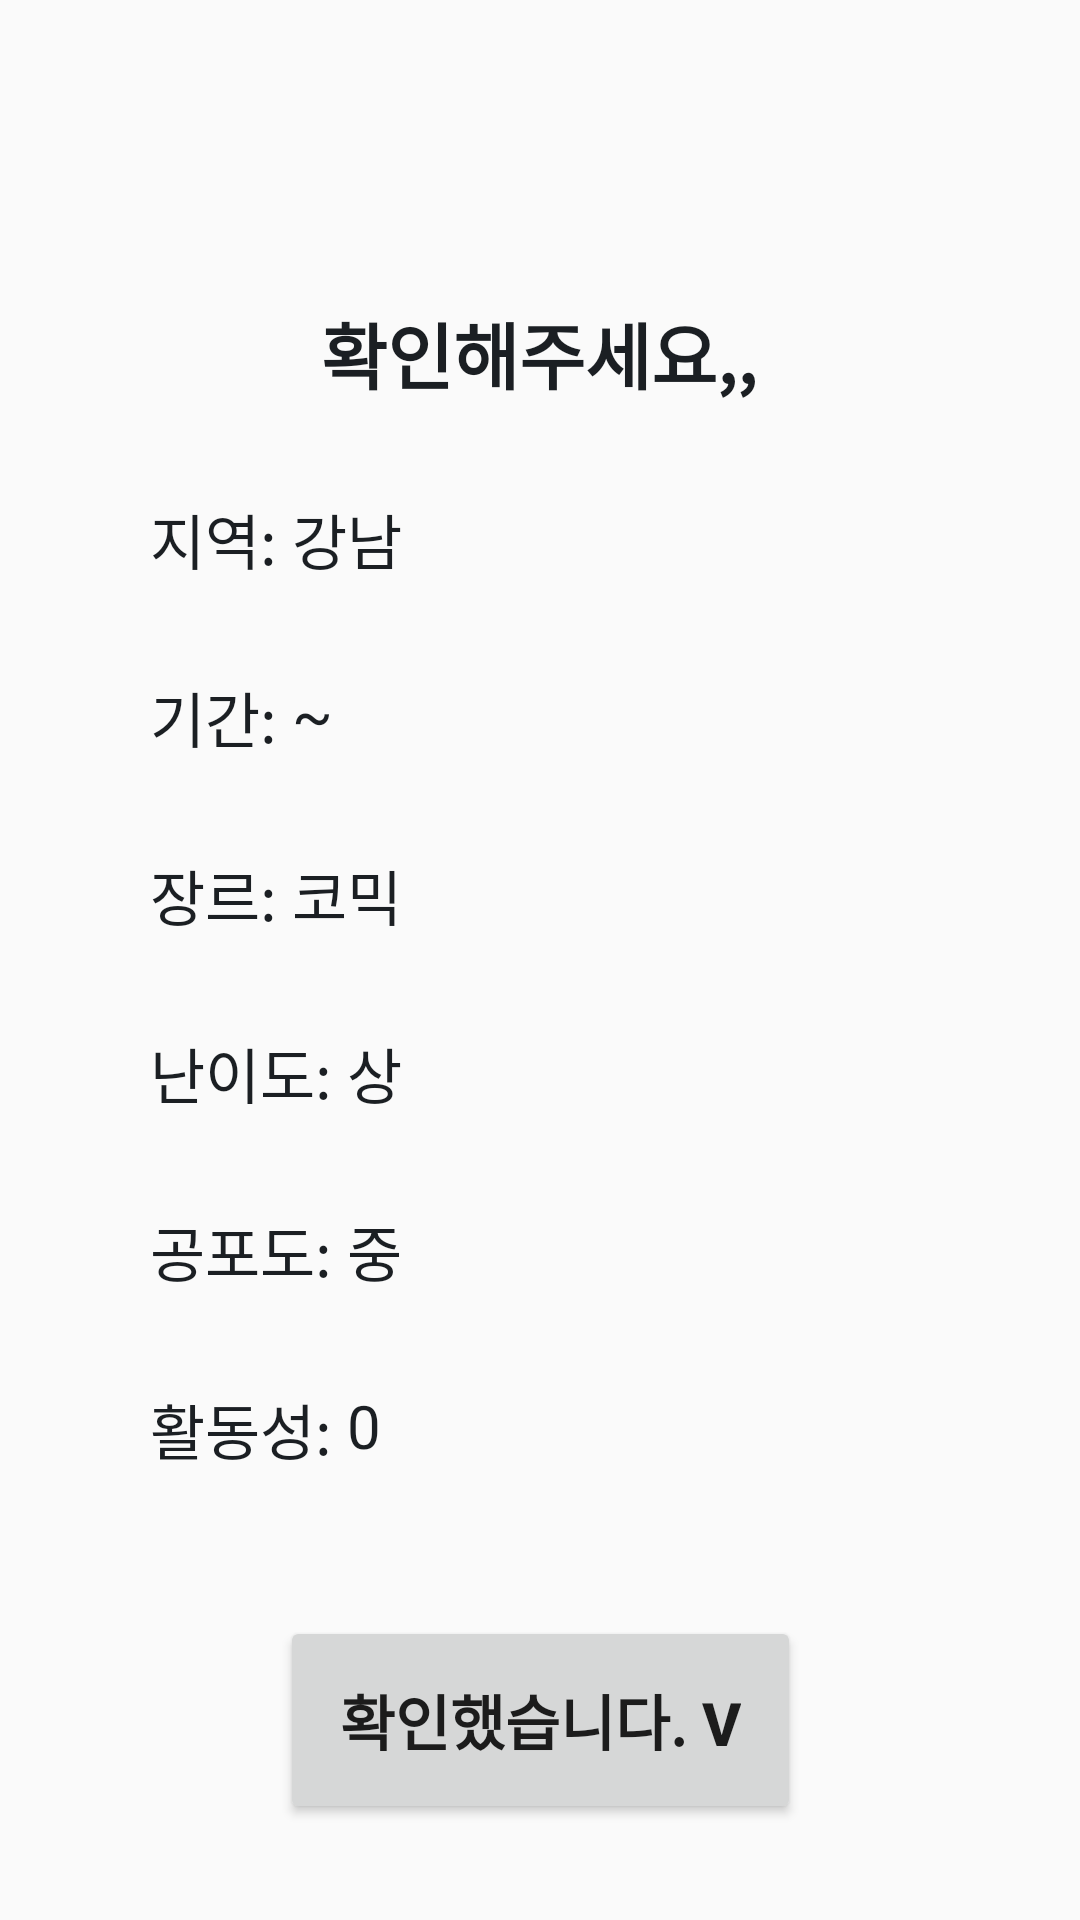

The Android layout XML behind this screen, and the referenced resources:
<!-- AndroidManifest.xml: application theme Theme.AppCompat.Light.NoActionBar -->
<!-- res/layout/activity_matching_option_check.xml -->
<?xml version="1.0" encoding="utf-8"?>
<androidx.constraintlayout.widget.ConstraintLayout xmlns:android="http://schemas.android.com/apk/res/android"
    xmlns:app="http://schemas.android.com/apk/res-auto"
    xmlns:tools="http://schemas.android.com/tools"
    android:layout_width="match_parent"
    android:layout_height="match_parent"
    tools:context=".MatchingOptionCheckActivity">

    <TextView
        android:id="@+id/tv_checktitle"
        android:layout_width="wrap_content"
        android:layout_height="wrap_content"
        android:layout_marginTop="100dp"
        android:text="확인해주세요,,"
        android:textColor="@color/black2"
        android:textSize="24sp"
        android:textStyle="bold"
        app:layout_constraintEnd_toEndOf="parent"
        app:layout_constraintHorizontal_bias="0.498"
        app:layout_constraintStart_toStartOf="parent"
        app:layout_constraintTop_toTopOf="parent" />

    <TextView
        android:id="@+id/tv_areatitle"
        android:layout_width="wrap_content"
        android:layout_height="wrap_content"
        android:layout_marginStart="50dp"
        android:layout_marginTop="30dp"
        android:text="지역: "
        android:textColor="@color/black2"
        android:textSize="20sp"
        app:layout_constraintStart_toStartOf="parent"
        app:layout_constraintTop_toBottomOf="@+id/tv_checktitle" />

    <TextView
        android:id="@+id/tv_area"
        android:layout_width="wrap_content"
        android:layout_height="wrap_content"
        android:layout_marginTop="30dp"
        android:text="강남"
        android:textColor="@color/black2"
        android:textSize="20sp"
        app:layout_constraintStart_toEndOf="@+id/tv_areatitle"
        app:layout_constraintTop_toBottomOf="@+id/tv_checktitle" />

    <TextView
        android:id="@+id/tv_datetitle"
        android:layout_width="wrap_content"
        android:layout_height="wrap_content"
        android:layout_marginStart="50dp"
        android:layout_marginTop="30dp"
        android:text="기간: "
        android:textColor="@color/black2"
        android:textSize="20sp"
        app:layout_constraintStart_toStartOf="parent"
        app:layout_constraintTop_toBottomOf="@+id/tv_areatitle" />

    <TextView
        android:id="@+id/tv_datestart"
        android:layout_width="wrap_content"
        android:layout_height="wrap_content"
        android:layout_marginTop="30dp"
        android:textSize="20sp"
        app:layout_constraintStart_toEndOf="@+id/tv_datetitle"
        app:layout_constraintTop_toBottomOf="@+id/tv_areatitle"
        tools:text="시작일" />

    <TextView
        android:id="@+id/tv_wave"
        android:layout_width="wrap_content"
        android:layout_height="wrap_content"
        android:layout_marginTop="30dp"
        android:text="~"
        android:textColor="@color/black2"
        android:textSize="20sp"
        app:layout_constraintStart_toEndOf="@+id/tv_datestart"
        app:layout_constraintTop_toBottomOf="@+id/tv_areatitle" />

    <TextView
        android:id="@+id/tv_dateend"
        android:layout_width="wrap_content"
        android:layout_height="wrap_content"
        android:layout_marginTop="30dp"
        android:textSize="20sp"
        app:layout_constraintStart_toEndOf="@+id/tv_wave"
        app:layout_constraintTop_toBottomOf="@+id/tv_areatitle"
        tools:text="종료일" />

    <TextView
        android:id="@+id/tv_genretitle"
        android:layout_width="wrap_content"
        android:layout_height="wrap_content"
        android:layout_marginStart="50dp"
        android:layout_marginTop="30dp"
        android:text="장르: "
        android:textColor="@color/black2"
        android:textSize="20sp"
        app:layout_constraintStart_toStartOf="parent"
        app:layout_constraintTop_toBottomOf="@+id/tv_datetitle" />

    <TextView
        android:id="@+id/tv_genre"
        android:layout_width="wrap_content"
        android:layout_height="wrap_content"
        android:layout_marginTop="30dp"
        android:text="코믹"
        android:textColor="@color/black2"
        android:textSize="20sp"
        app:layout_constraintStart_toEndOf="@+id/tv_genretitle"
        app:layout_constraintTop_toBottomOf="@+id/tv_datetitle" />

    <TextView
        android:id="@+id/tv_leveltitle"
        android:layout_width="wrap_content"
        android:layout_height="wrap_content"
        android:layout_marginStart="50dp"
        android:layout_marginTop="30dp"
        android:text="난이도: "
        android:textColor="@color/black2"
        android:textSize="20sp"
        app:layout_constraintStart_toStartOf="parent"
        app:layout_constraintTop_toBottomOf="@+id/tv_genretitle" />

    <TextView
        android:id="@+id/tv_level"
        android:layout_width="wrap_content"
        android:layout_height="wrap_content"
        android:layout_marginTop="30dp"
        android:text="상"
        android:textColor="@color/black2"
        android:textSize="20sp"
        app:layout_constraintStart_toEndOf="@+id/tv_leveltitle"
        app:layout_constraintTop_toBottomOf="@+id/tv_genretitle" />

    <TextView
        android:id="@+id/tv_feartitle"
        android:layout_width="wrap_content"
        android:layout_height="wrap_content"
        android:layout_marginStart="50dp"
        android:layout_marginTop="30dp"
        android:text="공포도: "
        android:textColor="@color/black2"
        android:textSize="20sp"
        app:layout_constraintStart_toStartOf="parent"
        app:layout_constraintTop_toBottomOf="@+id/tv_leveltitle" />

    <TextView
        android:id="@+id/tv_fear"
        android:layout_width="wrap_content"
        android:layout_height="wrap_content"
        android:layout_marginTop="30dp"
        android:text="중"
        android:textColor="@color/black2"
        android:textSize="20sp"
        app:layout_constraintStart_toEndOf="@+id/tv_feartitle"
        app:layout_constraintTop_toBottomOf="@+id/tv_leveltitle" />

    <TextView
        android:id="@+id/tv_acttitle"
        android:layout_width="wrap_content"
        android:layout_height="wrap_content"
        android:layout_marginStart="50dp"
        android:layout_marginTop="30dp"
        android:text="활동성: "
        android:textColor="@color/black2"
        android:textSize="20sp"
        app:layout_constraintStart_toStartOf="parent"
        app:layout_constraintTop_toBottomOf="@+id/tv_feartitle" />

    <TextView
        android:id="@+id/tv_act"
        android:layout_width="wrap_content"
        android:layout_height="wrap_content"
        android:layout_marginTop="30dp"
        android:text="0"
        android:textColor="@color/black2"
        android:textSize="20sp"
        app:layout_constraintStart_toEndOf="@+id/tv_acttitle"
        app:layout_constraintTop_toBottomOf="@+id/tv_feartitle" />

    <Button
        android:id="@+id/btn_check"
        android:layout_width="wrap_content"
        android:layout_height="wrap_content"
        android:layout_marginTop="50dp"
        android:padding="20dp"
        android:text="확인했습니다. V"
        android:textSize="20sp"
        android:textStyle="bold"
        app:layout_constraintEnd_toEndOf="parent"
        app:layout_constraintStart_toStartOf="parent"
        app:layout_constraintTop_toBottomOf="@+id/tv_act" />


</androidx.constraintlayout.widget.ConstraintLayout>
<!-- resources referenced by this layout -->
<resources>
  <color name="black2">#1B1F23</color>
</resources>
